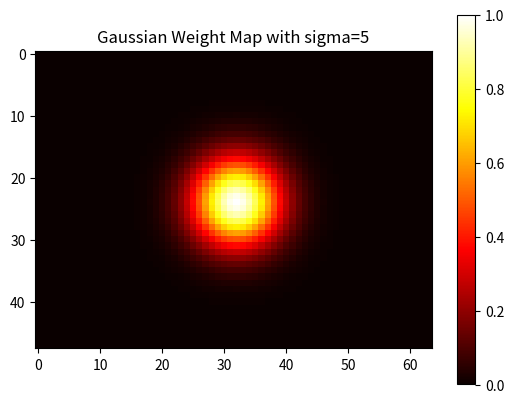
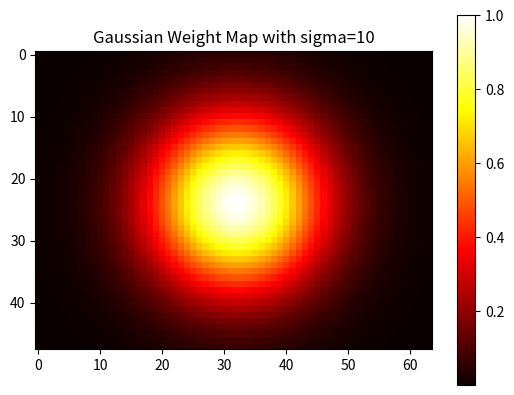
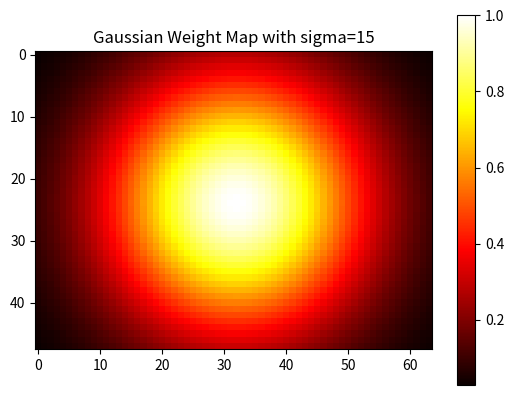

The matplotlib source for these figures, in order:
import matplotlib.pyplot as plt
import numpy as np

# Create weight map with different sigma values
sigma_values = [5, 10, 15]
image_shape = (48, 64)
eye_center = (24, 32)  # Coordinates should match (y, x)

def create_gaussian_weight_map(image_shape, eye_center=(24, 32), sigma=15):
    """
    Creates a Gaussian weight map centered around the eye.
    image_shape: (height, width)
    eye_center: (y, x) coordinates of the eye center
    sigma: Standard deviation of the Gaussian distribution
    """
    y, x = np.meshgrid(np.arange(image_shape[0]), np.arange(image_shape[1]), indexing='ij')
    distance = (x - eye_center[1])**2 + (y - eye_center[0])**2  # Use [1] for x and [0] for y
    weight_map = np.exp(-distance / (2 * sigma**2))
    
    # Normalize the weight map so that it ranges from 0 to 1
    weight_map = weight_map / np.max(weight_map)
    
    # Expand dimensions to match the shape (height, width, channels)
    weight_map = np.expand_dims(weight_map, axis=-1)
    
    return weight_map

for sigma in sigma_values:
    weight_map = create_gaussian_weight_map(image_shape, eye_center, sigma)
    plt.imshow(weight_map.squeeze(), cmap='hot')
    plt.title(f'Gaussian Weight Map with sigma={sigma}')
    plt.colorbar()
    # plt.show()

    plt.savefig(f'gaussian_weight_map_sigma_{sigma}.png')
    plt.close()  # Close the figure to free up memory
